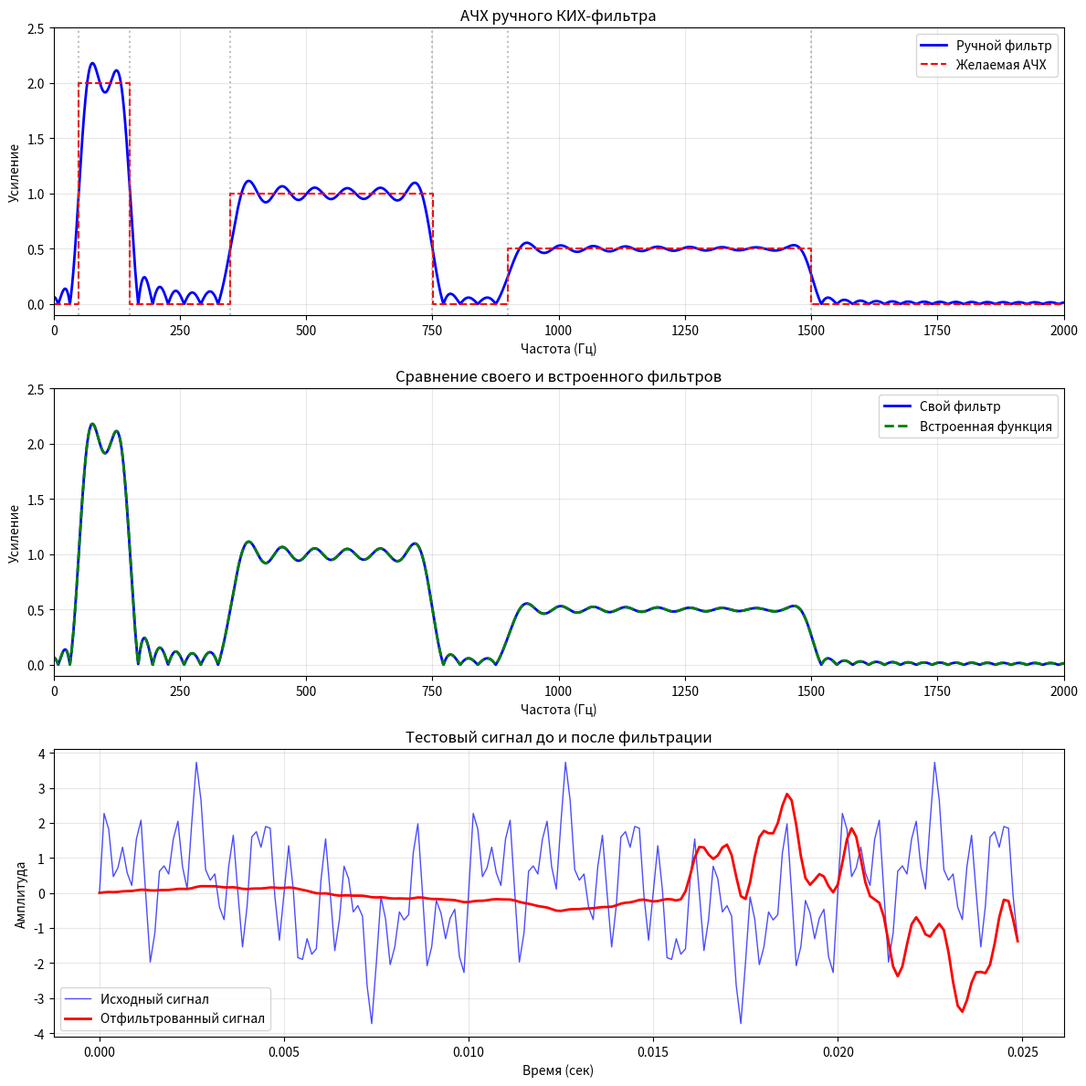

Generate this figure with matplotlib:
import numpy as np
import matplotlib.pyplot as plt
from scipy.signal import firls, freqz, lfilter


def my_mnk_filter(N, freqs_norm, gains, num_points=4096):
    """
    реализация МНК для КИХ-фильтра с линейной ФЧХ
    freqs_norm - нормированные частоты [0, 1]
    gains - усиления
    num_points - число точек частотной сетки
    """
    # число коэффициентов и центральный индекс
    N_coefs = N + 1
    M = N // 2  # центр симметрии

    # равномерная сетка частот от 0 до 0.5 (в нормированных единицах [0, 1])
    # 0.5 соответствует частоте Котельникова, выше информации нет
    freq_grid = np.linspace(0, 0.5, num_points)

    # желаемая АЧХ на сетке, интерполируем для каждой точки сетки
    # freqs_norm идёт от 0 до 1, поэтому делим на 2 для совмещения с freq_grid
    D = np.interp(freq_grid, freqs_norm / 2, gains)

    # матрица косинусов A размером N_coefs * (M+1)
    # для КИХ с линейной ФЧХ - косинус, синус взаимно уничтожается
    # из-за симметрии коэффициентов h[k] = h[N-k]
    m = np.arange(M + 1)
    A = np.cos(2 * np.pi * np.outer(freq_grid, m))

    # МНК - находит такое a, чтобы минимизировать сумму ошибок по всем уравнениям
    a = np.linalg.lstsq(A, D, rcond=None)[0]

    # превращаем a в симметричный массив коэффициентов
    # центральный коэффициент — a[0]
    # делим на 2, т.к. пара симм. коэфов вносит двойной вклад в АЧХ
    h = np.zeros(N_coefs)
    h[M] = a[0]
    for m_idx in range(1, M + 1):
        h[M - m_idx] = a[m_idx] / 2  # левая половина
        h[M + m_idx] = a[m_idx] / 2  # правая половина

    return h

Fs = 8000 # частота дискретизации входного сигнала, ГЦ
F_kot = Fs / 2  # частота котельникова, содержащая полезную информацию, выше - колебания сливаются с другими частицами
N = 256  # порядок фильтра, количество прошлых отсчетов (число коэффициентов = N+1)

freqs = np.array([
    0, 49, # до диапазона 1
    50,  150,  # диапазон 1, 50 - 150 Гц
    151, 349, # между диапазоном 1 и диапазоном 2
    350,  750,  # диапазон 2
    751, 899, # между диапазоном 2 и диапазоном 3
    900, 1500, # диапазон 3
    1501, F_kot # после диапазона 3
]) / F_kot  # нормализуем все частоты к диапазону [0, 1]

# множители усиления для каждого диапазона
gains = np.array([
    0, 0, 
    2.0, 2.0, 
    0, 0, 
    1.0, 1.0, 
    0, 0, 
    0.5, 0.5, 
    0, 0
])

# ручная реализация МНК
h_manual = my_mnk_filter(N, freqs, gains)

# встроенная функция firls для сравнения
h_builtin = firls(N + 1, freqs * F_kot, gains, fs=Fs)

# АЧХ обоих фильтров
w_m, H_m = freqz(h_manual,  worN=8192)
w_b, H_b = freqz(h_builtin, worN=8192)

# нормируем частоты в Гц
freq_hz_m = w_m * F_kot / np.pi
freq_hz_b = w_b * F_kot / np.pi

amplitude_m = np.abs(H_m)
amplitude_b = np.abs(H_b)

# создаем временную шкалу для тестового сигнала, 800 отсчетов - 0.1 секунды сигнала
t = np.linspace(0, 0.1, int(Fs * 0.1), endpoint=False)

# сам сигнал
signal = (
    np.sin(2 * np.pi * 100  * t) +  # диап 1
    np.sin(2 * np.pi * 500  * t) +  # диап 2
    np.sin(2 * np.pi * 1200 * t) +  # диап 3
    np.sin(2 * np.pi * 2000 * t)    # вне диап
)

# применяем фильтр к тестовому сигналу
# свертка сигнала с коэффициентами h
filtered_signal = lfilter(h_manual, 1.0, signal)

# ----------------------------------------------------------------------------------------------
# визуализация
fig, axes = plt.subplots(3, 1, figsize=(12, 12))

# график 1: АЧХ собственного фильтра vs желаемая АЧХ
ax1 = axes[0]
ax1.plot(freq_hz_m, amplitude_m, 'b-', linewidth=2, label=f'Ручной фильтр')
ax1.step(freqs * F_kot, gains, 'r--', linewidth=1.5,
         label='Желаемая АЧХ', where='mid')
ax1.set_xlim(0, 2000)
ax1.set_ylim(-0.1, 2.5)
ax1.set_xlabel('Частота (Гц)')
ax1.set_ylabel('Усиление')
ax1.set_title('АЧХ ручного КИХ-фильтра')
ax1.legend()
ax1.grid(True, alpha=0.3)
for f in [50, 150, 350, 750, 900, 1500]:
    ax1.axvline(x=f, color='gray', linestyle=':', alpha=0.5)

# график 2: сравнение своего фильтра со встроенным
ax2 = axes[1]
ax2.plot(freq_hz_m,   amplitude_m,   'b-',  linewidth=2,
         label=f'Свой фильтр')
ax2.plot(freq_hz_b, amplitude_b, 'g--', linewidth=2,
         label=f'Встроенная функция')
ax2.set_xlim(0, 2000)
ax2.set_ylim(-0.1, 2.5)
ax2.set_xlabel('Частота (Гц)')
ax2.set_ylabel('Усиление')
ax2.set_title('Сравнение своего и встроенного фильтров')
ax2.legend()
ax2.grid(True, alpha=0.3)

# график 3: тестовый сигнал до и после фильтрации
ax3 = axes[2]
ax3.plot(t[:200], signal[:200],          'b-',  linewidth=1,
         label='Исходный сигнал', alpha=0.7)
ax3.plot(t[:200], filtered_signal[:200], 'r-',  linewidth=2,
         label='Отфильтрованный сигнал')
ax3.set_xlabel('Время (сек)')
ax3.set_ylabel('Амплитуда')
ax3.set_title('Тестовый сигнал до и после фильтрации')
ax3.legend()
ax3.grid(True, alpha=0.3)

plt.tight_layout()
plt.savefig(f'result1_{N}.png', dpi=150)

# результаты фильтрации
print("Результаты фильтрации")
print("-" * 50)
print(f"Частота дискретизации: {Fs} Гц")
print(f"Частота Найквиста: {F_kot} Гц")
print(f"Порядок фильтра: {N}")
print(f"Число коэффициентов: {N+1}")
print()

test_freqs = [100, 500, 1200, 2000]
expected   = [2.0, 1.0,  0.5,   0.0]
print("Тестовые усиления на частотах - Ручной фильтр")
for f, exp in zip(test_freqs, expected):
    idx = np.argmin(np.abs(freq_hz_m - f))
    print(f"\t{f:5d}Гц: ожидалось {exp:.1f}, получено {amplitude_m[idx]:.3f}")
 
print()
print("Тестовые усиления на частотах - Встроенная firls")
for f, exp in zip(test_freqs, expected):
    idx = np.argmin(np.abs(freq_hz_b - f))
    print(f"\t{f:5d}Гц: ожидалось {exp:.1f}, получено {amplitude_b[idx]:.3f}")

print()
print(f"Графики сохранены в result1_{N}.png")
